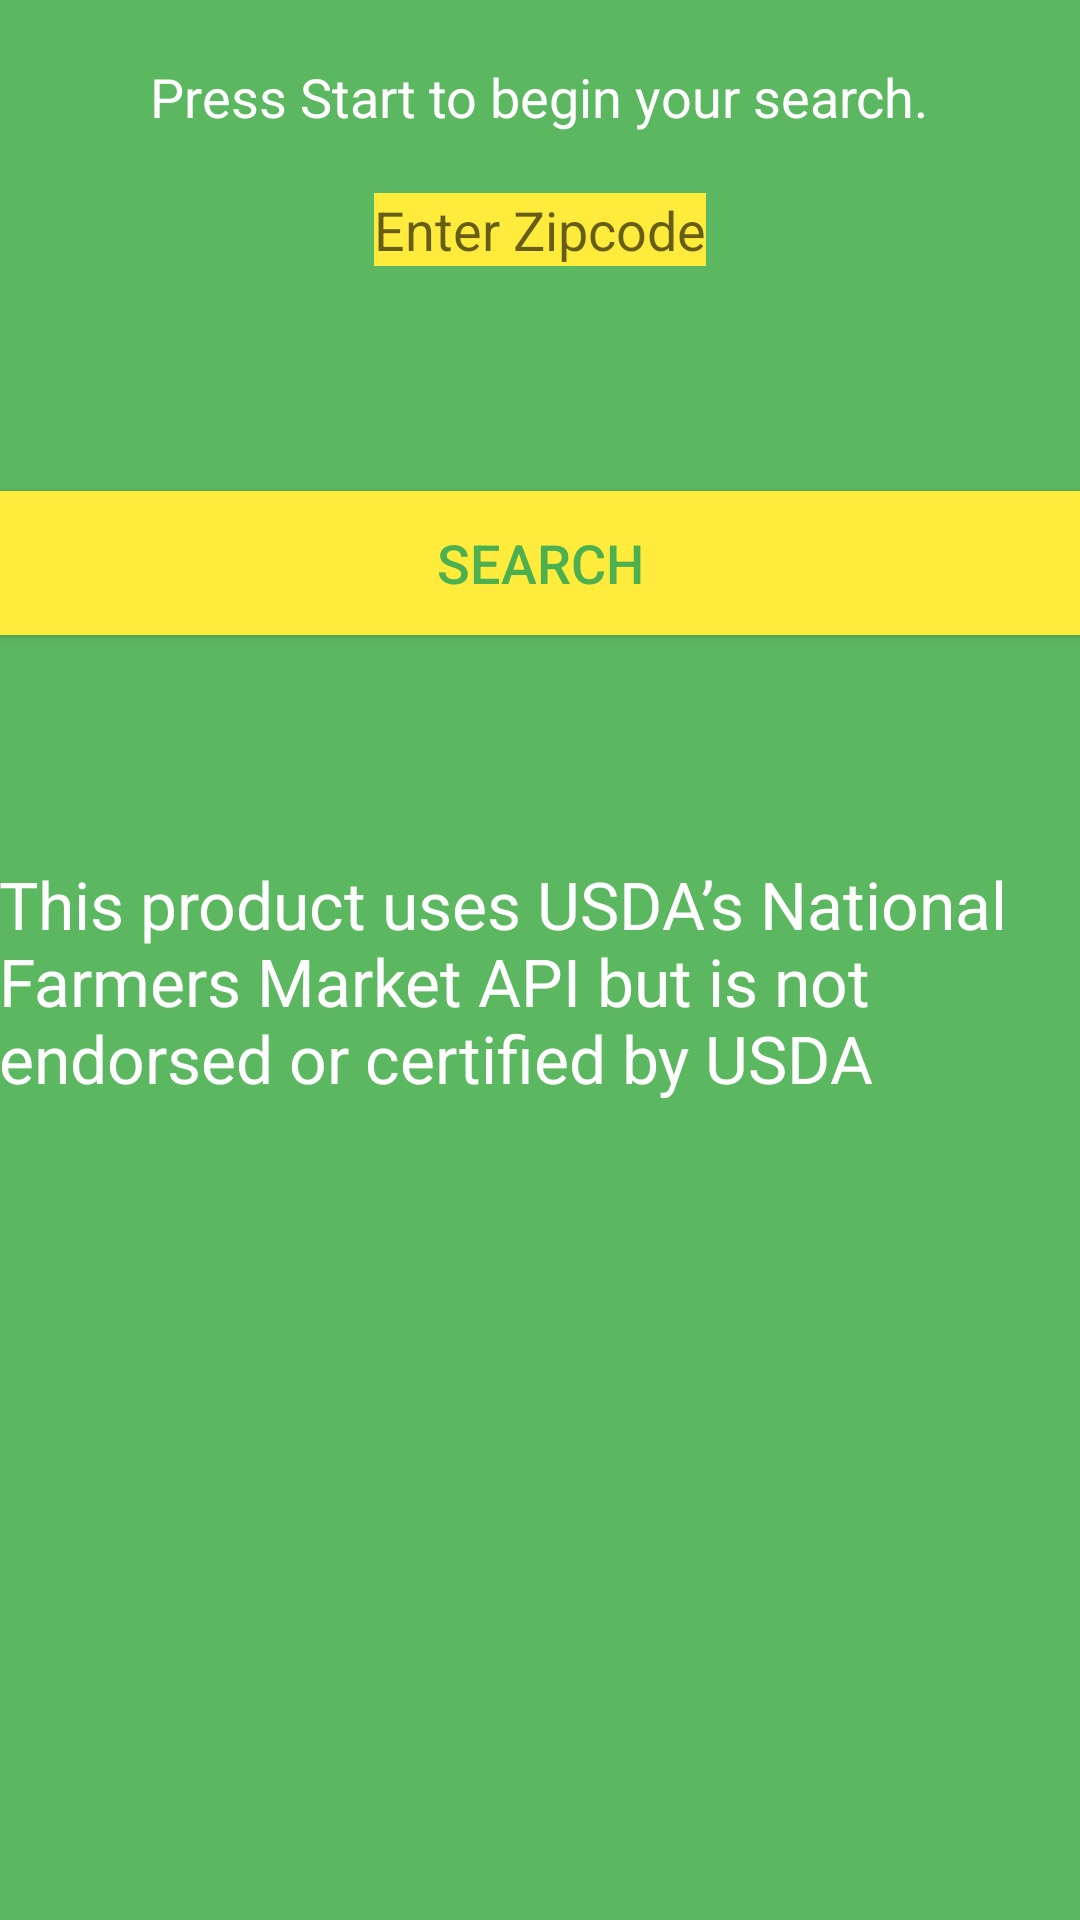

Reconstruct the res/layout file that produces this screen, plus the resources it refers to.
<!-- AndroidManifest.xml: application theme AppTheme -->
<!-- res/layout/fragment_search.xml -->
<LinearLayout xmlns:android="http://schemas.android.com/apk/res/android"
                xmlns:tools="http://schemas.android.com/tools"
                android:layout_width="match_parent"
                android:layout_height="match_parent"
                android:paddingLeft="@dimen/activity_horizontal_margin"
                android:paddingRight="@dimen/activity_horizontal_margin"
                android:layout_gravity="center_vertical"
                android:orientation="vertical"
                tools:context=".MainActivity$SearchFragment"
                tools:layout="@layout/fragment_search"
                android:id="@+id/search_fragment_layout"
                style="@style/AppTheme">

    <TextView
        android:layout_width="wrap_content"
        android:layout_height="wrap_content"
        android:id="@+id/search_field_label"
        android:paddingTop="20dp"
        android:paddingBottom="20dp"
        android:layout_gravity="center_horizontal"
        android:text="@string/search_field_label"
        android:textSize="18sp"/>

    <EditText
        android:layout_width="wrap_content"
        android:layout_height="wrap_content"
        android:id="@+id/search_field"
        android:layout_gravity="center_horizontal"
        android:background="@color/secondary_text_color"
        android:textColor="@color/accent_background_color"
        android:hint="@string/search_field_hint"
        android:saveEnabled="true"
        android:textSize="18sp"
        android:layout_marginBottom="75dp"
        android:inputType="number|text"
        android:singleLine="true"
        android:maxLength="5"
        android:textIsSelectable="false"/>

    <Button
        android:background="@color/secondary_text_color"
        android:textColor="@color/accent_background_color"
        android:layout_width="match_parent"
        android:layout_height="wrap_content"
        android:id="@+id/search_button"
        android:text="@string/search_button_label"
        android:textSize="18sp"
        android:layout_marginBottom="75dp"
        />

    <TextView
        android:layout_width="wrap_content"
        android:layout_height="wrap_content"
        android:text="@string/usda_accuracy_disclaimer"
        android:textSize="22sp"
        />

</LinearLayout>
<!-- resources referenced by this layout -->
<resources>
  <color name="accent_background_color">#4caf50</color>
  <color name="secondary_text_color">#ffeb3b</color>
  <string name="search_button_label">Search</string>
  <string name="search_field_hint">Enter Zipcode</string>
  <string name="search_field_label">Press Start to begin your search.</string>
  <string name="usda_accuracy_disclaimer">This product uses USDA’s National Farmers Market API but is not endorsed or certified by USDA</string>
  <style name="AppTheme" parent="Theme.AppCompat.Light.DarkActionBar">
          
          <item name="android:background">#5cb860</item>
          <item name="android:textColor">@color/primary_background_color</item>
          <item name="android:actionBarStyle">@style/MaterialDesignTheme</item>
  
      </style>
  <color name="primary_background_color">#FFF</color>
  <style name="MaterialDesignTheme">
          <item name="android:colorPrimary">@color/accent_background_color</item>
          <item name="android:colorPrimaryDark">@color/action_bar_text_color</item>
      </style>
  <color name="action_bar_text_color">#fed600</color>
</resources>
